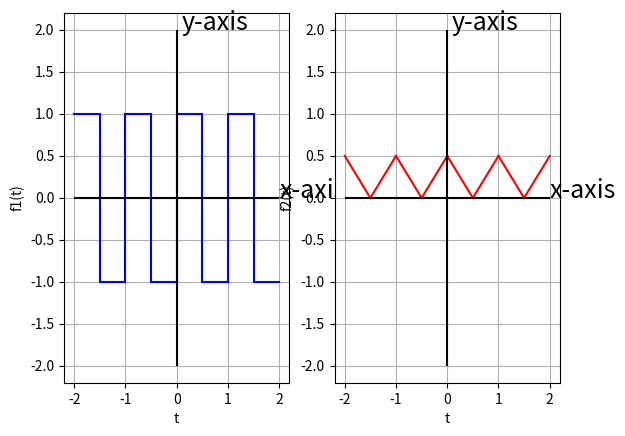

Reproduce this figure in Python.
import numpy as np  
import matplotlib.pyplot as plt 
from pylab import *
import cmath

w, h = 10, 8;
Matrix = [[0 for x in range(w)] for y in range(h)] 
output1 = [[0 for x in range(w)] for y in range(h)] 
output2 = [[0 for x in range(w)] for y in range(h)]
for i in range(h):
	for j in range(w):
		Matrix[i][j] = ((i/2) -2) + j/18
		if(i%2 == 0):
			output1[i][j] = 1
			output2[i][j] = Matrix[i][0] + 1/2 - Matrix[i][j]
		else:
			output1[i][j] = -1
			output2[i][j] = Matrix[i][j] - Matrix[i][0]

subplot(1,2,1)
for i in range(8):
	plt.plot(Matrix[i],output1[i],'b')
List = [-3/2,-1,-1/2,0,1/2,1,3/2]
for i in range(7):
	plt.vlines(x=List[i], ymin=-1, ymax=1.0, color='b')
plt.hlines(y=0,xmin=-2,xmax=2,color='k')
plt.vlines(x=0,ymin=-2,ymax=2,color='k')
plt.text(2,0.004,'x-axis',fontsize=18)
plt.text(0.09,2,'y-axis',fontsize=18)

plt.grid()
plt.xlabel('t')
plt.ylabel('f1(t)')
subplot(1,2,2)
for i in range(8):
	plt.plot(Matrix[i],output2[i],'r')
plt.hlines(y=0,xmin=-2,xmax=2,color='k')
plt.vlines(x=0,ymin=-2,ymax=2,color='k')
plt.text(2,0.004,'x-axis',fontsize=18)
plt.text(0.09,2,'y-axis',fontsize=18)

plt.grid()
plt.xlabel('t')
plt.ylabel('f2(t)')
plt.show()